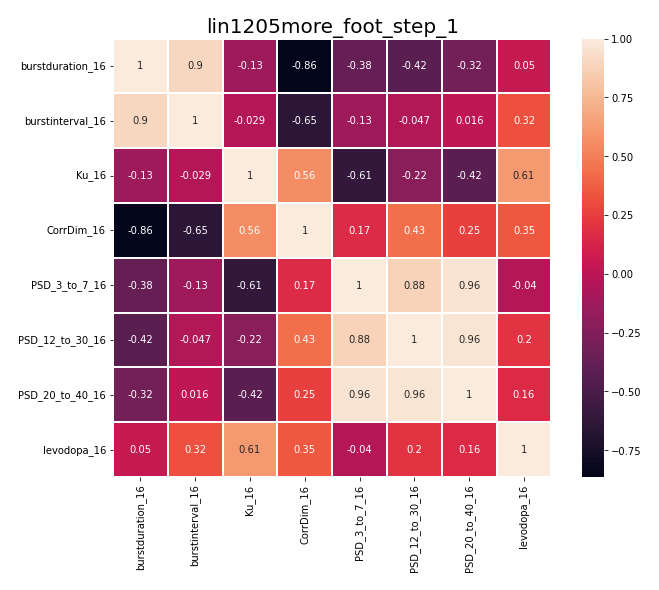

Source data for this figure (header and first rows):
, burstduration_16, burstinterval_16, Ku_16, CorrDim_16, PSD_3_to_7_16, PSD_12_to_30_16, PSD_20_to_40_16, levodopa_16
burstduration_16, 1.0, 0.9045, -0.1289, -0.8645, -0.3757, -0.4211, -0.3167, 0.04952
burstinterval_16, 0.9045, 1.0, -0.02875, -0.648, -0.1345, -0.04739, 0.01593, 0.3183
Ku_16, -0.1289, -0.02875, 1.0, 0.5566, -0.6139, -0.2194, -0.4222, 0.6086
CorrDim_16, -0.8645, -0.648, 0.5566, 1.0, 0.1675, 0.4346, 0.2501, 0.3506
PSD_3_to_7_16, -0.3757, -0.1345, -0.6139, 0.1675, 1.0, 0.8764, 0.9585, -0.03999
PSD_12_to_30_16, -0.4211, -0.04739, -0.2194, 0.4346, 0.8764, 1.0, 0.9646, 0.2003
PSD_20_to_40_16, -0.3167, 0.01593, -0.4222, 0.2501, 0.9585, 0.9646, 1.0, 0.156
levodopa_16, 0.04952, 0.3183, 0.6086, 0.3506, -0.03999, 0.2003, 0.156, 1.0
